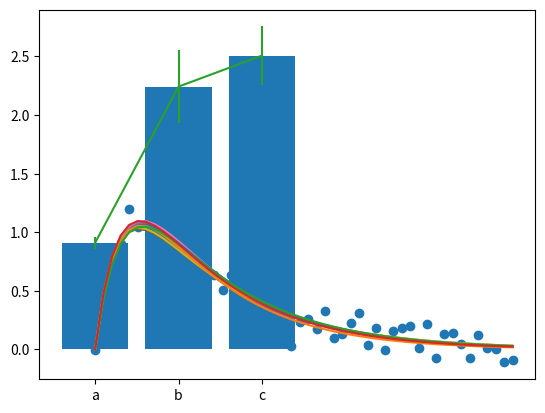

Python code for this plot:
# exampleOptimization.py
# [redacted]
import numpy as np
import scipy.optimize, scipy.linalg
import matplotlib.pyplot as plt

def biexp(p,x):
    a, b, c = p
    return c*np.exp(-a*x)*(1-np.exp(-b*x))

def objectiveFunction(p,xdata,ydata):
    ysim = biexp(p,xdata)
    error = ydata - ysim
    return error

# generate simulated data for fitting
p0 = [1,2,3]
xdata = np.linspace(0,5)
ydata = biexp(p0,xdata) + 0.1*np.random.normal(size=len(xdata)) # add noise std dev 0.1

# run optimization
result = scipy.optimize.least_squares(objectiveFunction, p0, args=(xdata,ydata))
paramEst = result.x
covariance = result.cost*scipy.linalg.inv((np.matmul(result.jac.T,result.jac)))/len(ydata)

# plot the results
plt.plot(xdata,ydata,'o',xdata,biexp(paramEst,xdata),'-')
plt.show()

# generate parameter ensemble
n = 10;
paramEnsemble = np.random.multivariate_normal(paramEst,covariance,n)

paramStd = np.std(paramEnsemble,axis=0)

# plot parameter estimates
plt.bar(['a','b','c'],paramEst)
plt.errorbar(['a','b','c'],paramEst,paramStd)
plt.show()

# plot simulatons with the parameter ensemble
y = biexp(paramEst,xdata)
plt.plot(xdata,y)
for i in range(n):
    y = biexp(paramEnsemble[i],xdata)
    plt.plot(xdata,y)
plt.show()